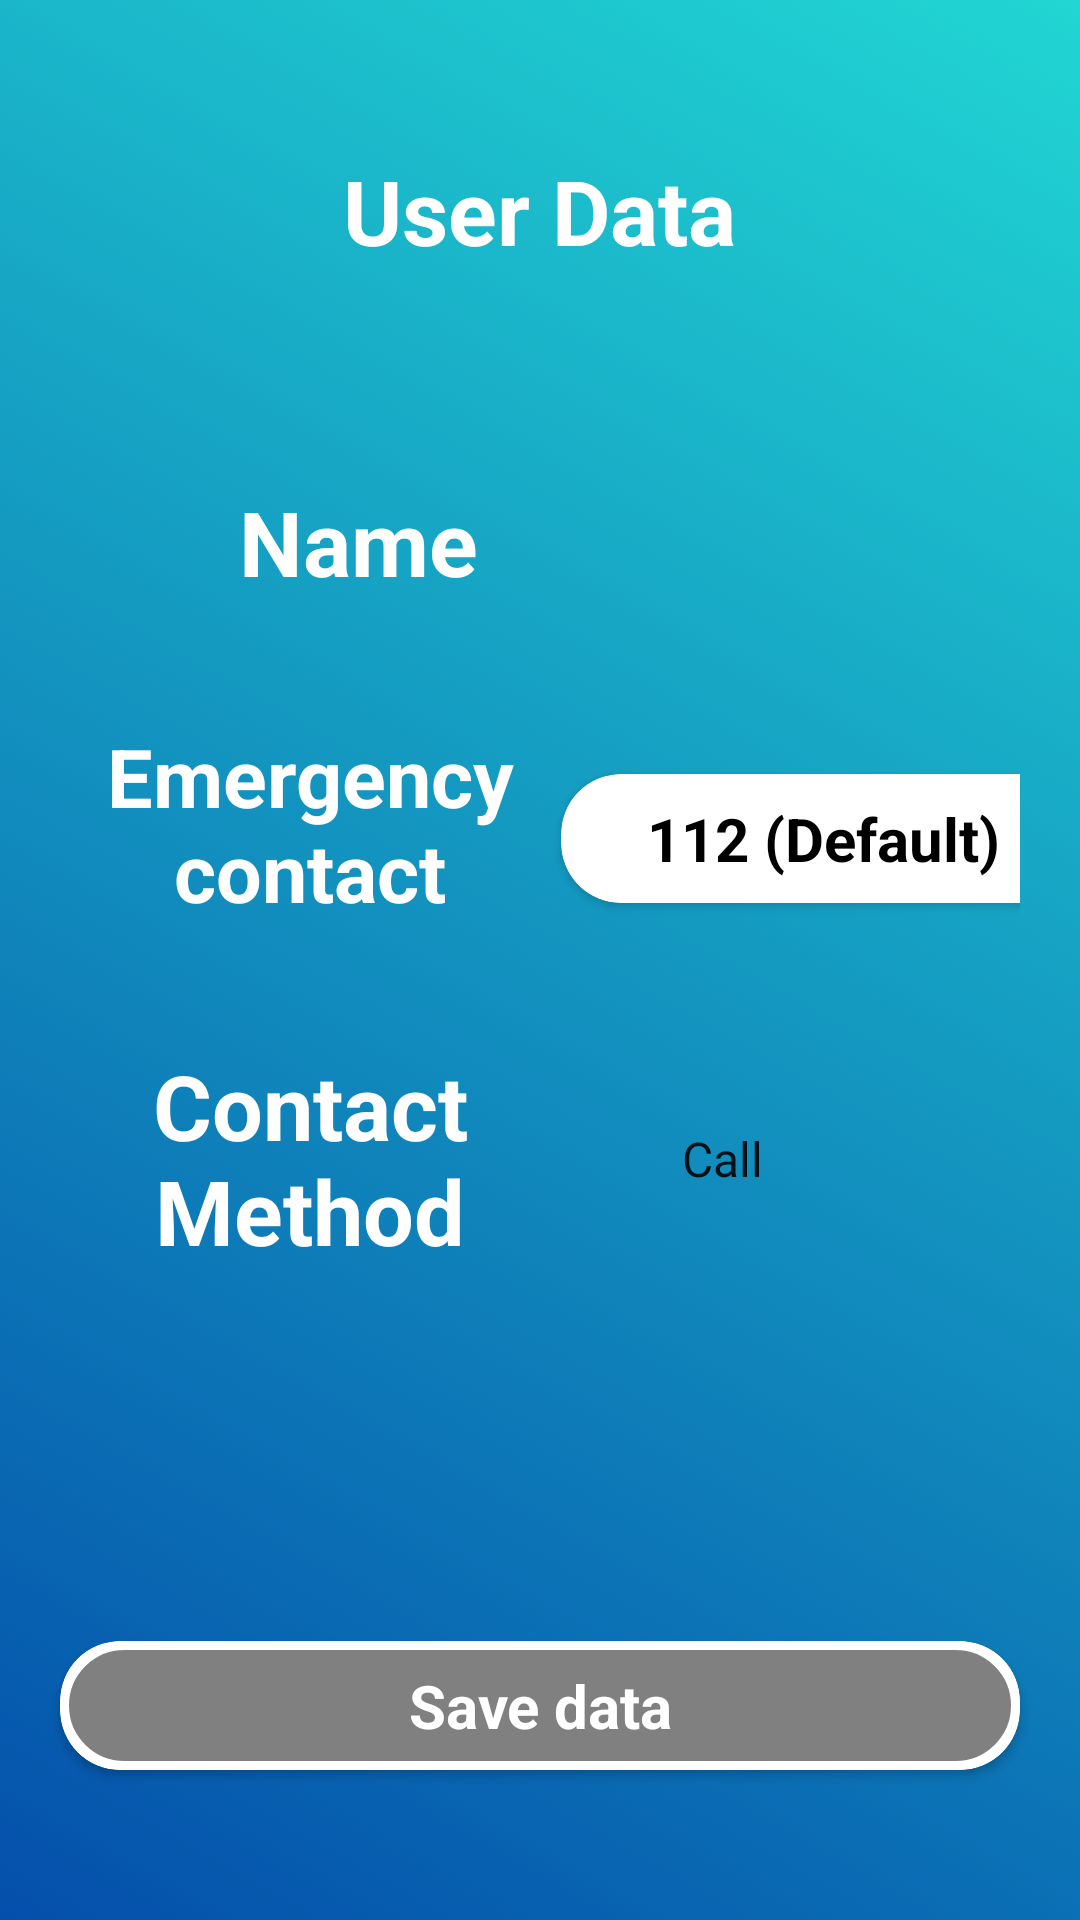

The Android layout XML behind this screen, and the referenced resources:
<!-- AndroidManifest.xml: activity theme AppTheme.NoActionBar -->
<!-- res/layout/activity_user_data.xml -->
<?xml version="1.0" encoding="utf-8"?>

<LinearLayout xmlns:android="http://schemas.android.com/apk/res/android"
    xmlns:app="http://schemas.android.com/apk/res-auto"
    xmlns:tools="http://schemas.android.com/tools"
    android:layout_width="match_parent"
    android:layout_height="match_parent"
    tools:context=".activities.UserDataActivity"
    android:orientation="vertical"
    android:background="@drawable/gradient_background">

    <TextView
        android:layout_gravity="center"
        android:layout_width="wrap_content"
        android:layout_height="wrap_content"
        android:text="@string/user_data"
        android:layout_marginTop="50dp"
        android:textColor="@android:color/white"
        android:textStyle="bold"
        android:textSize="30dp"/>

    <GridLayout
        android:columnCount="2"
        android:rowCount="3"
        android:columnOrderPreserved="false"
        android:layout_margin="20dp"
        android:layout_width="match_parent"
        android:layout_height="wrap_content"
        android:layout_gravity="center">
        

        
        <TextView
            android:layout_width="wrap_content"
            android:layout_height="wrap_content"
            android:layout_marginLeft="32dp"
            android:layout_marginTop="50dp"
            android:text="@string/name"
            android:textColor="@android:color/white"
            android:textSize="30dp"
            android:textStyle="bold"
            android:layout_column="0"
            android:layout_row="0"
            android:layout_gravity="center"
            android:textAlignment="center"/>

        
        <EditText
            android:id="@+id/userName"
            android:layout_width="175dp"
            android:layout_height="wrap_content"
            android:layout_marginTop="50dp"
            android:textColor="@android:color/black"
            android:textSize="27dp"
            android:textStyle="bold"
            android:background="@drawable/input_border"
            android:layout_column="1"
            android:layout_row="0"
            android:layout_gravity="center"
            android:textAlignment="center"
            android:padding="1dp"/>
        

        
        <TextView
            android:layout_width="167dp"
            android:layout_height="wrap_content"
            android:text="@string/emergency_contact"
            android:textColor="@android:color/white"
            android:textAlignment="center"
            android:textSize="27dp"
            android:textStyle="bold"
            android:layout_column="0"
            android:layout_row="1"
            android:layout_gravity="center"
            android:layout_marginTop="40dp"/>

        
        <androidx.cardview.widget.CardView
            android:id="@+id/emergencyContactButton"
            android:layout_width="175dp"
            android:layout_height="wrap_content"
            android:layout_marginTop="50dp"
            android:textColor="@android:color/black"
            android:textSize="27dp"
            android:textStyle="bold"
            android:foreground="?attr/selectableItemBackground"
            android:background="@drawable/input_border"
            android:layout_column="1"
            android:layout_row="1"
            android:layout_gravity="center"
            android:textAlignment="center"
            android:padding="1dp"
            app:cardCornerRadius="20dp">

            <RelativeLayout
                android:layout_width="match_parent"
                android:layout_height="match_parent"
                android:background="@drawable/input_border"/>

            <TextView
                android:id="@+id/emergencyContactText"
                android:layout_width="match_parent"
                android:layout_height="wrap_content"
                android:text="@string/defaultContact"
                android:textAlignment="center"
                android:textColor="#000000"
                android:textStyle="bold"
                android:padding="8dp"
                android:textSize="20dp"/>

        </androidx.cardview.widget.CardView>

        

        
        <TextView
        android:layout_width="167dp"
        android:layout_height="wrap_content"
        android:text="@string/contactMethod"
        android:textColor="@android:color/white"
        android:textAlignment="center"
        android:textSize="30dp"
        android:textStyle="bold"
        android:layout_column="0"
        android:layout_row="2"
        android:layout_gravity="center"
        android:layout_marginTop="40dp"/>

        
        <RelativeLayout
            android:id="@+id/spinnerLayout"
            android:layout_width="140dp"
            android:layout_height="wrap_content"
            android:background="@drawable/input_border"
            android:orientation="horizontal"
            android:layout_column="1"
            android:layout_row="2"
            android:layout_gravity="center"
            android:layout_marginTop="40dp">

            <Spinner
                android:id="@+id/codeSpinner"
                android:layout_width="match_parent"
                android:layout_height="55dp"
                android:layout_centerVertical="true"
                android:layout_gravity="center"
                android:background="@android:color/transparent"
                android:gravity="center"
                android:layout_marginLeft="5dp"
                android:spinnerMode="dropdown"
                android:entries="@array/contact_method"
                android:padding="10dp"/>

            <ImageView
                android:layout_width="wrap_content"
                android:layout_height="wrap_content"
                android:layout_alignParentRight="true"
                android:layout_alignParentEnd="true"
                android:layout_marginEnd="10dp"
                android:layout_marginRight="10dp"
                android:layout_centerVertical="true"
                android:layout_gravity="center"
                android:src="@drawable/ic_arrow_drop_down" />

        </RelativeLayout>

    </GridLayout>

    <RelativeLayout
        android:layout_width="match_parent"
        android:layout_height="match_parent">

        <androidx.cardview.widget.CardView
            android:id="@+id/saveButton"
            android:layout_width="match_parent"
            android:layout_height="wrap_content"
            android:layout_gravity="center"
            app:cardCornerRadius="20dp"
            android:foreground="?attr/selectableItemBackground"
            android:layout_marginHorizontal="20dp"
            android:layout_alignParentBottom="true"
            android:layout_marginBottom="50dp">

            <RelativeLayout
                android:layout_width="match_parent"
                android:layout_height="match_parent"
                android:background="@drawable/button_border"/>

            <TextView
                android:layout_width="match_parent"
                android:layout_height="wrap_content"
                android:text="@string/save"
                android:textAlignment="center"
                android:textColor="#FFFFFF"
                android:textStyle="bold"
                android:padding="8dp"
                android:textSize="20dp"/>

        </androidx.cardview.widget.CardView>
    </RelativeLayout>

</LinearLayout>
<!-- resources referenced by this layout -->
<resources>
  <string-array name="contact_method">
      <item>Call</item>
      <item>SMS</item>
      <item>WhatsApp</item>
  </string-array>
  <!-- drawable button_border (drawable) -->
  <?xml version="1.0" encoding="UTF-8"?>
  <shape xmlns:android="http://schemas.android.com/apk/res/android">
      <solid android:color="#808080"/>
      <stroke android:width="3dp" android:color="#FFFFFF" />
      <corners android:radius="20dp"/>
      <padding android:left="0dp" android:top="0dp"
          android:right="0dp" android:bottom="0dp" />
  </shape>
  <!-- drawable gradient_background (drawable) -->
  <?xml version="1.0" encoding="utf-8"?>
  
  <selector xmlns:android="http://schemas.android.com/apk/res/android">
      <item>
          <shape>
              <gradient android:angle="225"
                  android:endColor="#044fab"
                  android:startColor="#21d6d3"
                  android:type="linear" />
          </shape>
      </item>
  </selector>
  <string name="contactMethod">Contact Method</string>
  <string name="defaultContact">112 (Default)</string>
  <string name="emergency_contact">Emergency contact</string>
  <string name="name">Name</string>
  <string name="save">Save data</string>
  <string name="user_data">User Data</string>
  <style name="AppTheme.NoActionBar">
          <item name="windowActionBar">false</item>
          <item name="windowNoTitle">true</item>
      </style>
</resources>
